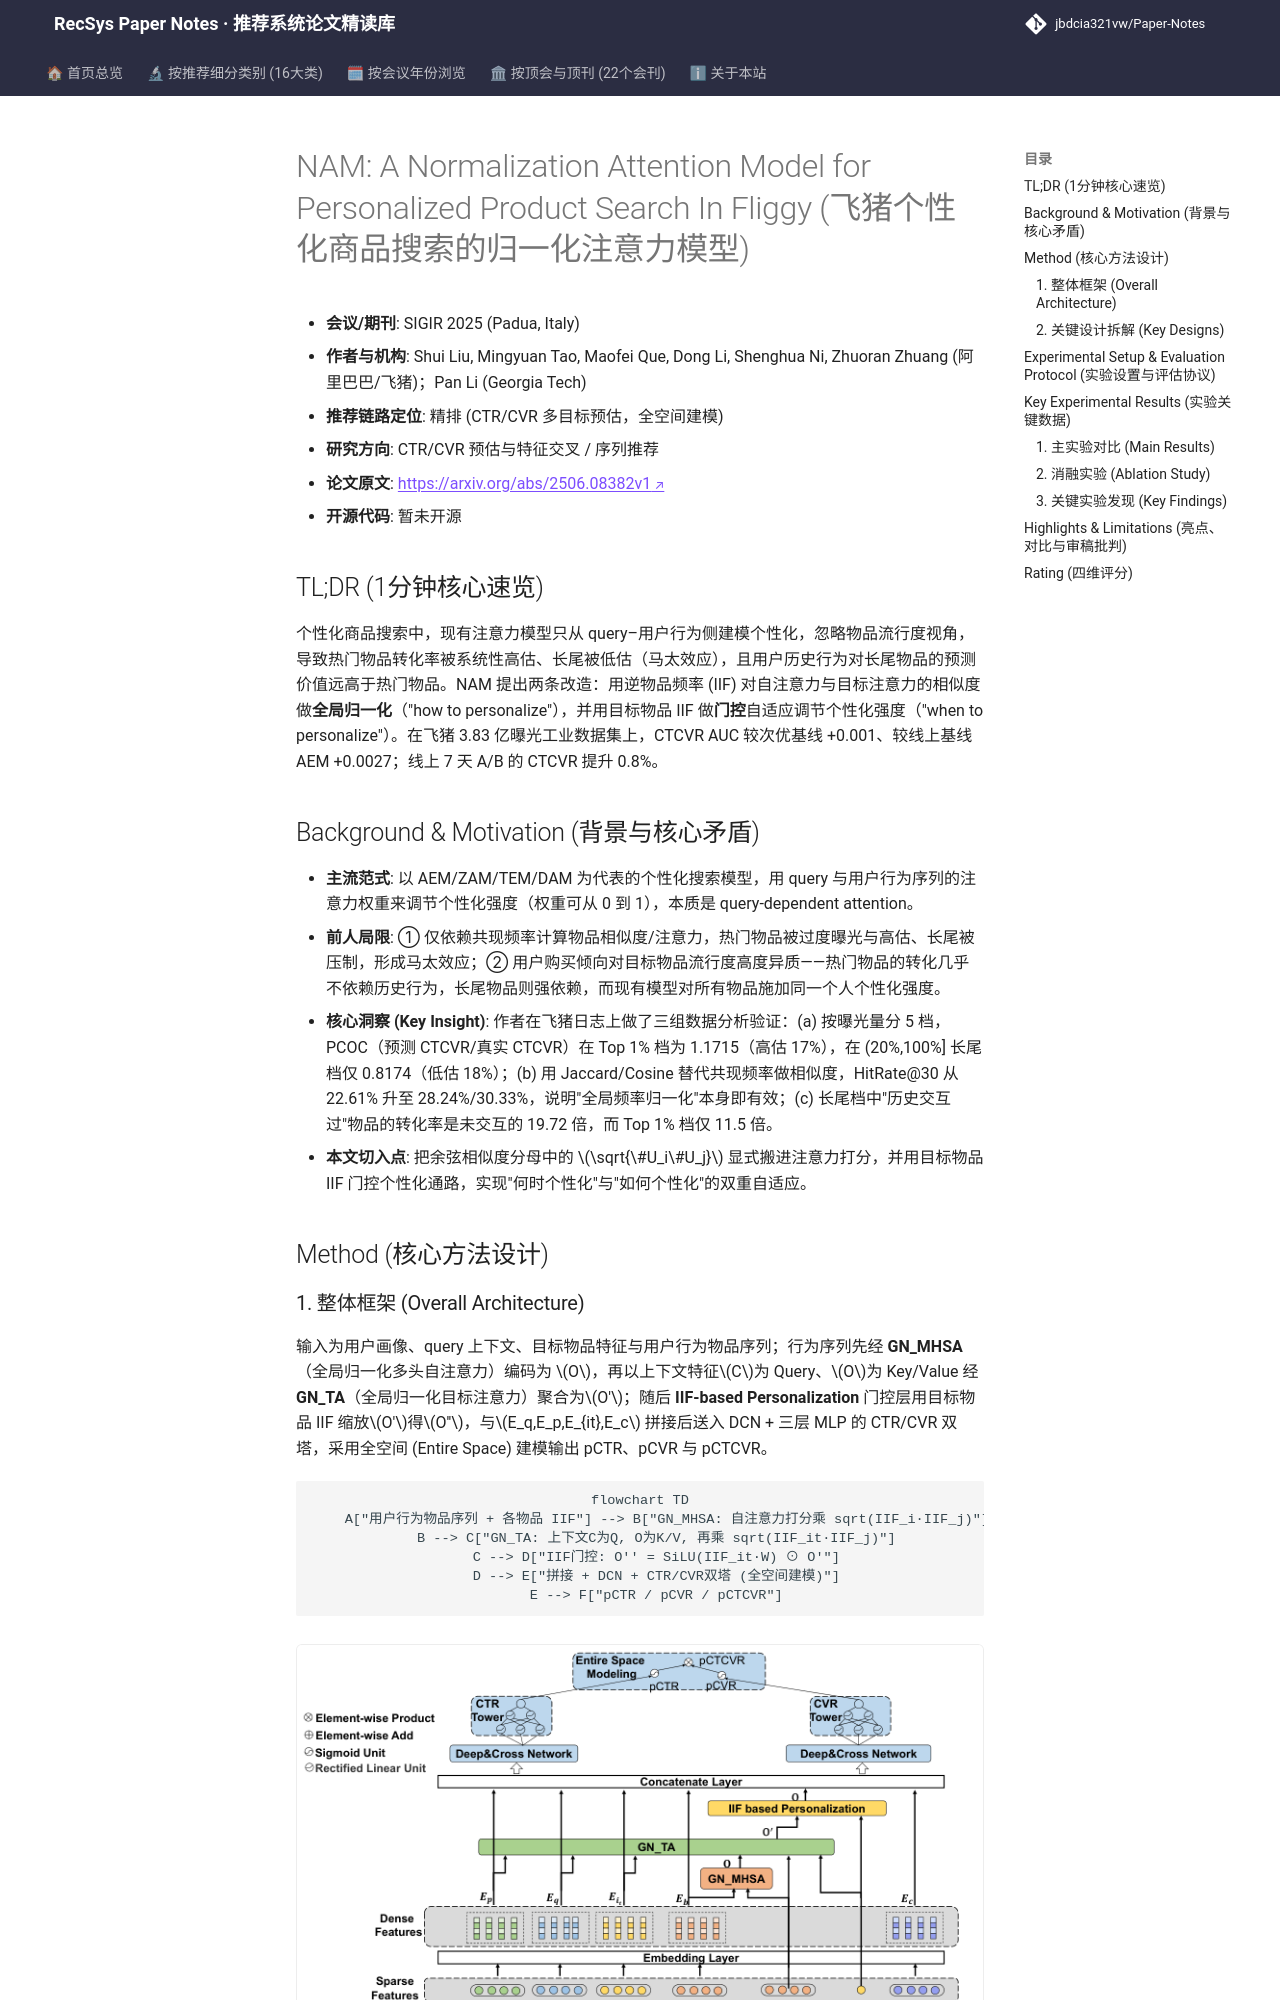

repository: jbdcia321vw/Paper-Notes · page: venues/SIGIR/2025/ctr_feature_interaction/nam_a_normalization_attention_model_for_personalized_product_search_in_flig/index.html · generator: mkdocs

---
title: "[Paper Note] NAM: A Normalization Attention Model for Personalized Product Search In Fliggy"
description: "[SIGIR 2025][CTR预估与特征交叉] 用逆物品频率(IIF)对注意力做全局归一化并门控个性化强度，解决热门物品高估/长尾低估，离线CTCVR AUC+0.001、线上CTCVR+0.8%。"
tags:
  - SIGIR 2025
  - CTR预估与特征交叉
  - 精排
  - 逆物品频率IIF
  - 全局归一化注意力
  - 个性化搜索
date: 2026-11-14
venue: SIGIR
year: 2025
paper_url: "https://arxiv.org/abs/2506.08382"
code_url: ""
categories:
  - ctr_feature_interaction
  - sequential_rec
---

# NAM: A Normalization Attention Model for Personalized Product Search In Fliggy (飞猪个性化商品搜索的归一化注意力模型)

- **会议/期刊**: SIGIR 2025 (Padua, Italy)
- **作者与机构**: Shui Liu, Mingyuan Tao, Maofei Que, Dong Li, Shenghua Ni, Zhuoran Zhuang (阿里巴巴/飞猪)；Pan Li (Georgia Tech)
- **推荐链路定位**: 精排 (CTR/CVR 多目标预估，全空间建模)
- **研究方向**: CTR/CVR 预估与特征交叉 / 序列推荐
- **论文原文**: [https://arxiv.org/abs/2506.08382v1](https://arxiv.org/abs/2506.08382v1)
- **开源代码**: 暂未开源

## TL;DR (1分钟核心速览)

个性化商品搜索中，现有注意力模型只从 query–用户行为侧建模个性化，忽略物品流行度视角，导致热门物品转化率被系统性高估、长尾被低估（马太效应），且用户历史行为对长尾物品的预测价值远高于热门物品。NAM 提出两条改造：用逆物品频率 (IIF) 对自注意力与目标注意力的相似度做**全局归一化**（"how to personalize"），并用目标物品 IIF 做**门控**自适应调节个性化强度（"when to personalize"）。在飞猪 3.83 亿曝光工业数据集上，CTCVR AUC 较次优基线 +0.001、较线上基线 AEM +0.0027；线上 7 天 A/B 的 CTCVR 提升 0.8%。

## Background & Motivation (背景与核心矛盾)

- **主流范式**: 以 AEM/ZAM/TEM/DAM 为代表的个性化搜索模型，用 query 与用户行为序列的注意力权重来调节个性化强度（权重可从 0 到 1），本质是 query-dependent attention。
- **前人局限**: ① 仅依赖共现频率计算物品相似度/注意力，热门物品被过度曝光与高估、长尾被压制，形成马太效应；② 用户购买倾向对目标物品流行度高度异质——热门物品的转化几乎不依赖历史行为，长尾物品则强依赖，而现有模型对所有物品施加同一个人个性化强度。
- **核心洞察 (Key Insight)**: 作者在飞猪日志上做了三组数据分析验证：(a) 按曝光量分 5 档，PCOC（预测 CTCVR/真实 CTCVR）在 Top 1% 档为 1.1715（高估 17%），在 (20%,100%] 长尾档仅 0.8174（低估 18%）；(b) 用 Jaccard/Cosine 替代共现频率做相似度，HitRate@30 从 22.61% 升至 28.24%/30.33%，说明"全局频率归一化"本身即有效；(c) 长尾档中"历史交互过"物品的转化率是未交互的 19.72 倍，而 Top 1% 档仅 11.5 倍。
- **本文切入点**: 把余弦相似度分母中的 $\sqrt{\#U_i\#U_j}$ 显式搬进注意力打分，并用目标物品 IIF 门控个性化通路，实现"何时个性化"与"如何个性化"的双重自适应。

## Method (核心方法设计)
